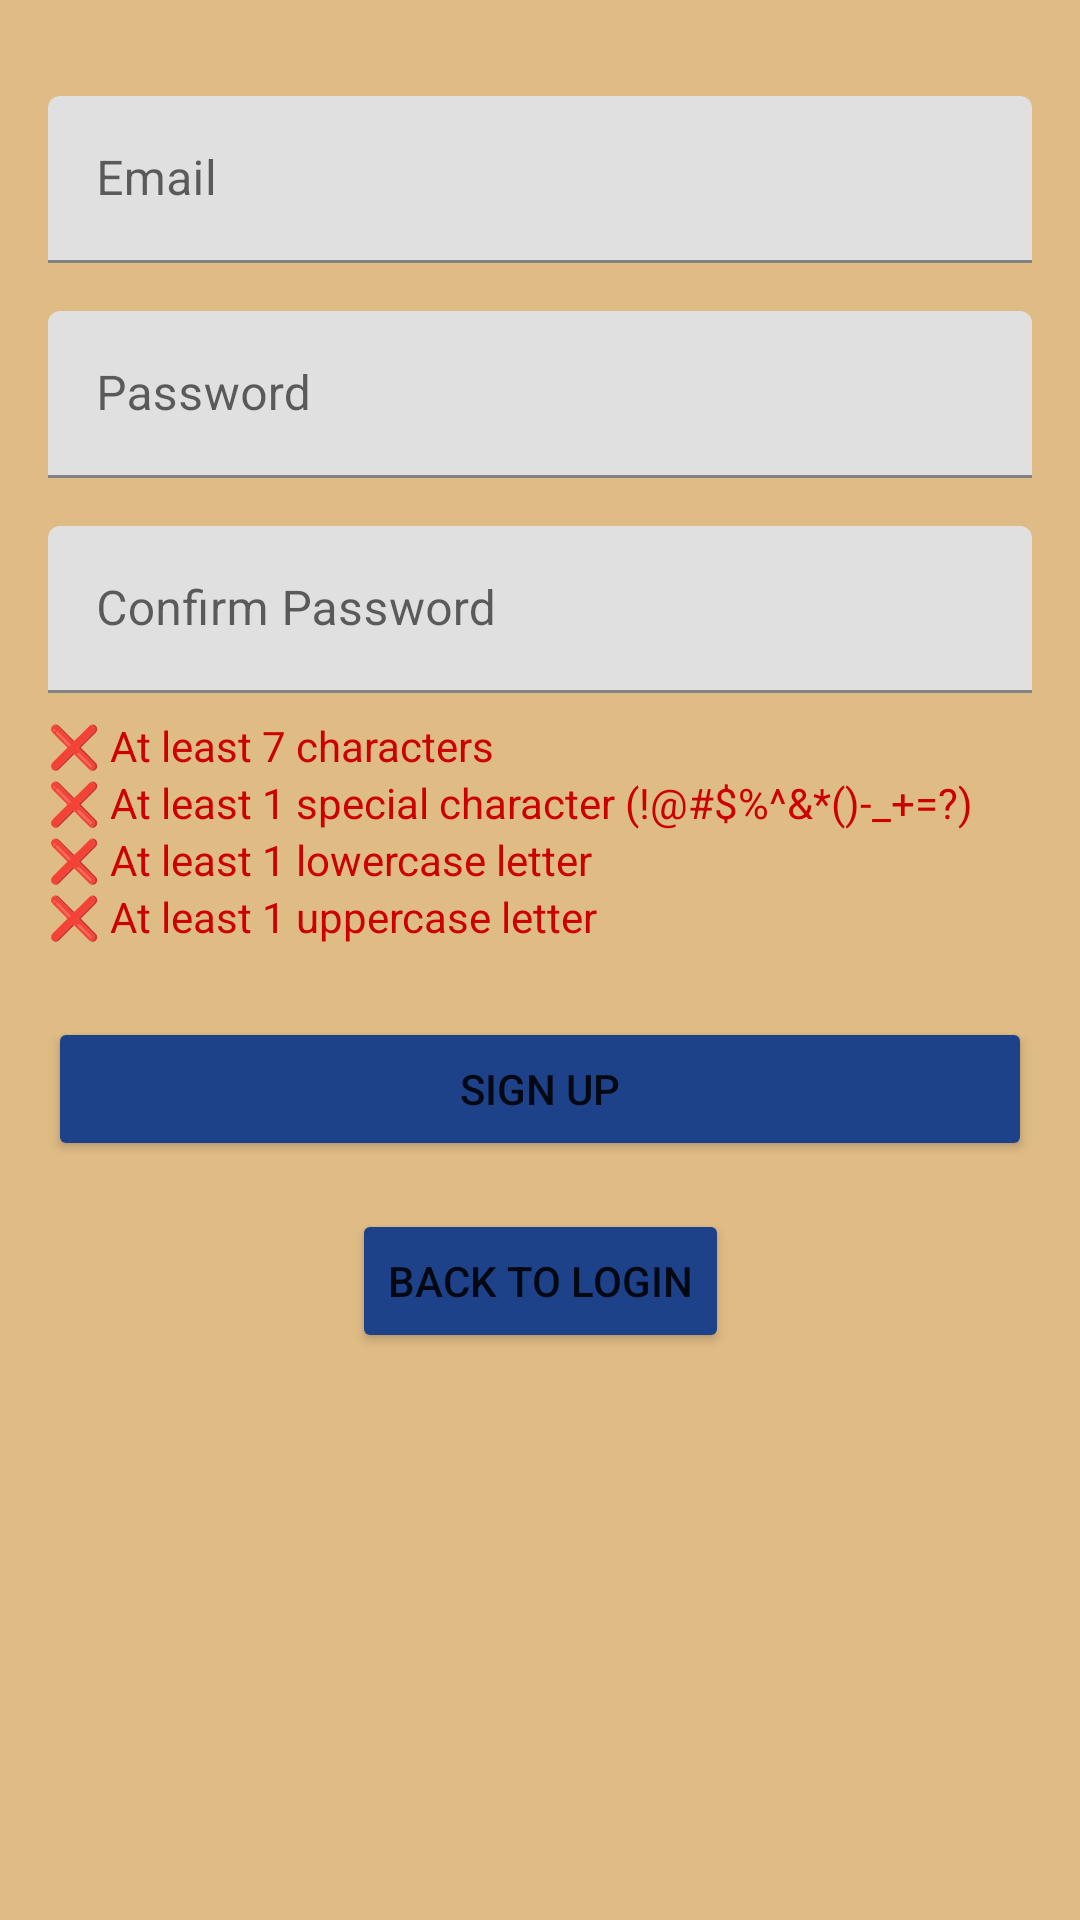

Write the Android layout XML for this screen, with the resource values it uses.
<!-- AndroidManifest.xml: application theme Theme.Fantasy_Basketball -->
<!-- res/layout/fragment_signup.xml -->
<?xml version="1.0" encoding="utf-8"?>
<androidx.constraintlayout.widget.ConstraintLayout xmlns:android="http://schemas.android.com/apk/res/android"
    xmlns:app="http://schemas.android.com/apk/res-auto"
    xmlns:tools="http://schemas.android.com/tools"
    android:id="@+id/signupConstraintLayout"
    android:layout_width="match_parent"
    android:layout_height="match_parent"
    android:background="@color/background"
    tools:context=".SignupFragment">

    
    <com.google.android.material.textfield.TextInputLayout
        android:id="@+id/signupEmailInputLayout"
        android:layout_width="0dp"
        android:layout_height="wrap_content"
        android:layout_marginStart="16dp"
        android:layout_marginTop="32dp"
        android:layout_marginEnd="16dp"
        android:hint="Email"
        app:layout_constraintEnd_toEndOf="parent"
        app:layout_constraintStart_toStartOf="parent"
        app:layout_constraintTop_toTopOf="parent">

        <com.google.android.material.textfield.TextInputEditText
            android:id="@+id/signupEmailEditText"
            android:layout_width="match_parent"
            android:layout_height="wrap_content"
            android:inputType="textEmailAddress" />
    </com.google.android.material.textfield.TextInputLayout>

    
    <com.google.android.material.textfield.TextInputLayout
        android:id="@+id/signupPasswordInputLayout"
        android:layout_width="0dp"
        android:layout_height="wrap_content"
        android:layout_marginStart="16dp"
        android:layout_marginTop="16dp"
        android:layout_marginEnd="16dp"
        android:hint="Password"
        app:layout_constraintEnd_toEndOf="parent"
        app:layout_constraintStart_toStartOf="parent"
        app:layout_constraintTop_toBottomOf="@+id/signupEmailInputLayout">

        <com.google.android.material.textfield.TextInputEditText
            android:id="@+id/signupPasswordEditText"
            android:layout_width="match_parent"
            android:layout_height="wrap_content"
            android:inputType="textPassword" />
    </com.google.android.material.textfield.TextInputLayout>

    
    <com.google.android.material.textfield.TextInputLayout
        android:id="@+id/signupConfirmPasswordInputLayout"
        android:layout_width="0dp"
        android:layout_height="wrap_content"
        android:layout_marginStart="16dp"
        android:layout_marginTop="16dp"
        android:layout_marginEnd="16dp"
        android:hint="Confirm Password"
        app:layout_constraintEnd_toEndOf="parent"
        app:layout_constraintStart_toStartOf="parent"
        app:layout_constraintTop_toBottomOf="@+id/signupPasswordInputLayout">

        <com.google.android.material.textfield.TextInputEditText
            android:id="@+id/signupConfirmPasswordEditText"
            android:layout_width="match_parent"
            android:layout_height="wrap_content"
            android:inputType="textPassword" />
    </com.google.android.material.textfield.TextInputLayout>

    
    <LinearLayout
        android:id="@+id/passwordRequirementsLayout"
        android:layout_width="0dp"
        android:layout_height="wrap_content"
        android:layout_marginStart="16dp"
        android:layout_marginTop="8dp"
        android:layout_marginEnd="16dp"
        android:orientation="vertical"
        app:layout_constraintEnd_toEndOf="parent"
        app:layout_constraintStart_toStartOf="parent"
        app:layout_constraintTop_toBottomOf="@+id/signupConfirmPasswordInputLayout">

        
        <TextView
            android:id="@+id/requirementLength"
            android:layout_width="wrap_content"
            android:layout_height="wrap_content"
            android:text="❌ At least 7 characters"
            android:textColor="@android:color/holo_red_dark" />

        
        <TextView
            android:id="@+id/requirementSpecialChar"
            android:layout_width="wrap_content"
            android:layout_height="wrap_content"
            android:text="❌ At least 1 special character (!@#$%^&amp;*()-_+=?)"
            android:textColor="@android:color/holo_red_dark" />

        
        <TextView
            android:id="@+id/requirementLowercase"
            android:layout_width="wrap_content"
            android:layout_height="wrap_content"
            android:text="❌ At least 1 lowercase letter"
            android:textColor="@android:color/holo_red_dark" />

        
        <TextView
            android:id="@+id/requirementUppercase"
            android:layout_width="wrap_content"
            android:layout_height="wrap_content"
            android:text="❌ At least 1 uppercase letter"
            android:textColor="@android:color/holo_red_dark" />
    </LinearLayout>

    
    <Button
        android:id="@+id/signupButton"
        android:layout_width="0dp"
        android:layout_height="wrap_content"
        android:layout_marginStart="16dp"
        android:layout_marginTop="24dp"
        android:layout_marginEnd="16dp"
        android:backgroundTint="@color/button_color"
        android:text="Sign Up"
        app:layout_constraintEnd_toEndOf="parent"
        app:layout_constraintStart_toStartOf="parent"
        app:layout_constraintTop_toBottomOf="@+id/passwordRequirementsLayout" />

    
    <Button
        android:id="@+id/goToLoginButton"
        android:layout_width="wrap_content"
        android:layout_height="wrap_content"
        android:layout_marginTop="16dp"
        android:backgroundTint="@color/button_color"
        android:text="Back to Login"
        app:layout_constraintEnd_toEndOf="parent"
        app:layout_constraintStart_toStartOf="parent"
        app:layout_constraintTop_toBottomOf="@+id/signupButton" />

</androidx.constraintlayout.widget.ConstraintLayout>
<!-- resources referenced by this layout -->
<resources>
  <color name="background">#dfbb85</color>
  <color name="button_color">#1d428a</color>
  <style name="Theme.Fantasy_Basketball" parent="Theme.MaterialComponents.DayNight.NoActionBar" />
</resources>
